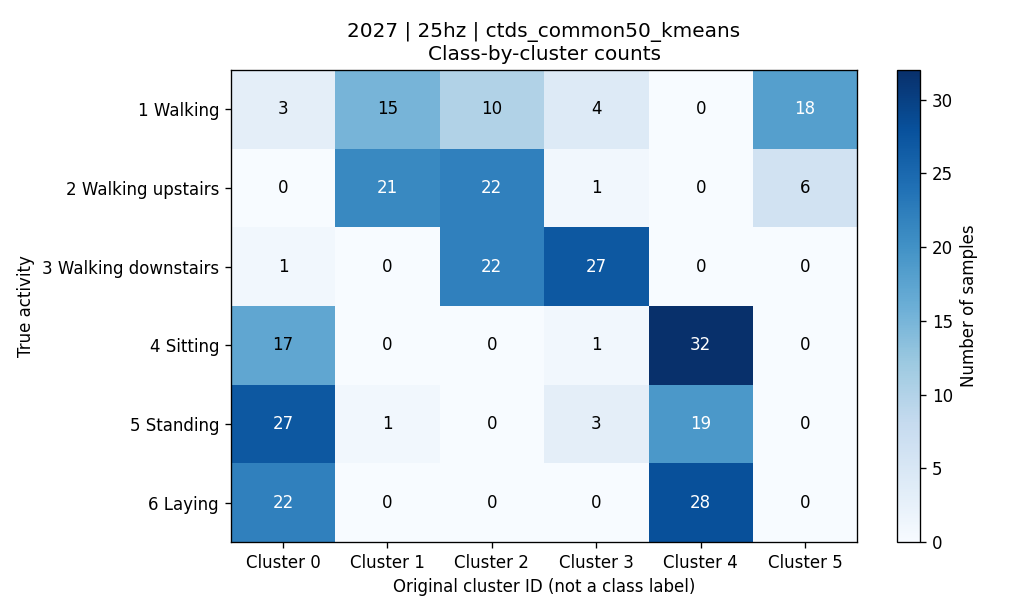

The data file committed next to this chart (first rows):
activity, activity_name, cluster_0, cluster_1, cluster_2, cluster_3, cluster_4, cluster_5, total
1, 平地走路, 3, 15, 10, 4, 0, 18, 50
2, 上楼, 0, 21, 22, 1, 0, 6, 50
3, 下楼, 1, 0, 22, 27, 0, 0, 50
4, 坐着, 17, 0, 0, 1, 32, 0, 50
5, 站着, 27, 1, 0, 3, 19, 0, 50
6, 躺着, 22, 0, 0, 0, 28, 0, 50
